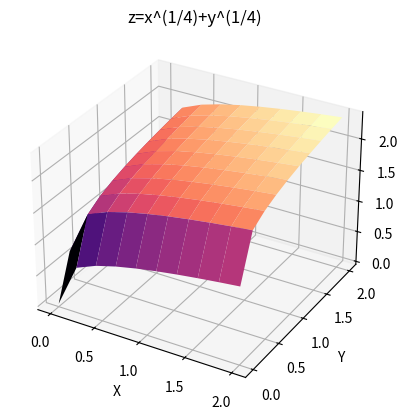
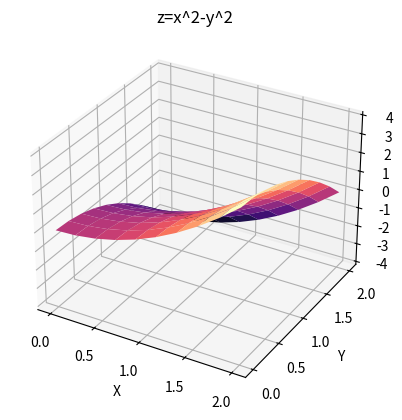
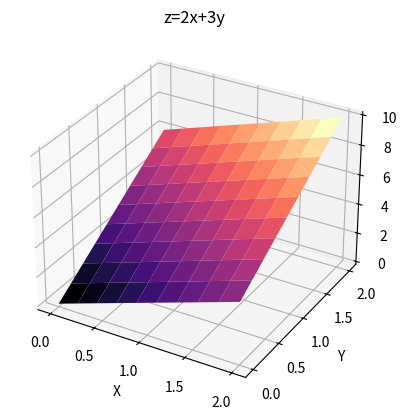
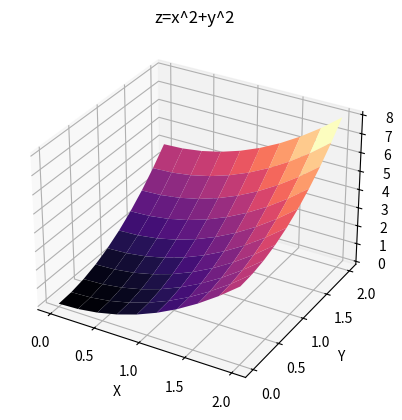
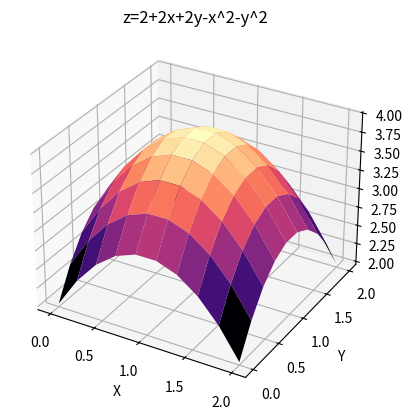

Here is the Python script that generated these plots, in order:
import numpy as np
import pandas as pd
from matplotlib import pyplot as plt
from mpl_toolkits.mplot3d import Axes3D
x = np.linspace(0, 2, 10)
y = np.linspace(0, 2, 10)

X, Y = np.meshgrid(x, y)

def Formule1(x,y):
    return np.power(x, 0.25) + np.power(y, 0.25)

def Formule2(x,y):
    return np.power(x, 2) - np.power(y, 2)

def Formule3(x, y):
    return 2*x + 3*y

def Formule4(x, y):
    return np.power(x, 2) + np.power(y, 2)

def Formule5(x, y):
    return 2 + 2*x + 2*y - np.power(x, 2) - np. power(y, 2)

def plot_function(Formule, title):
    Z = Formule(X, Y)
    fig = plt.figure()
    ax = fig.add_subplot(111, projection='3d')
    ax.plot_surface(X, Y, Z, cmap='magma')
    ax.set_xlabel('X')
    ax.set_ylabel('Y')
    ax.set_zlabel('Z')
    ax.set_title(title)
    plt.show()


plot_function(Formule1, 'z=x^(1/4)+y^(1/4)')
plot_function(Formule2, 'z=x^2-y^2')
plot_function(Formule3, 'z=2x+3y')
plot_function(Formule4, 'z=x^2+y^2')
plot_function(Formule5, 'z=2+2x+2y-x^2-y^2')